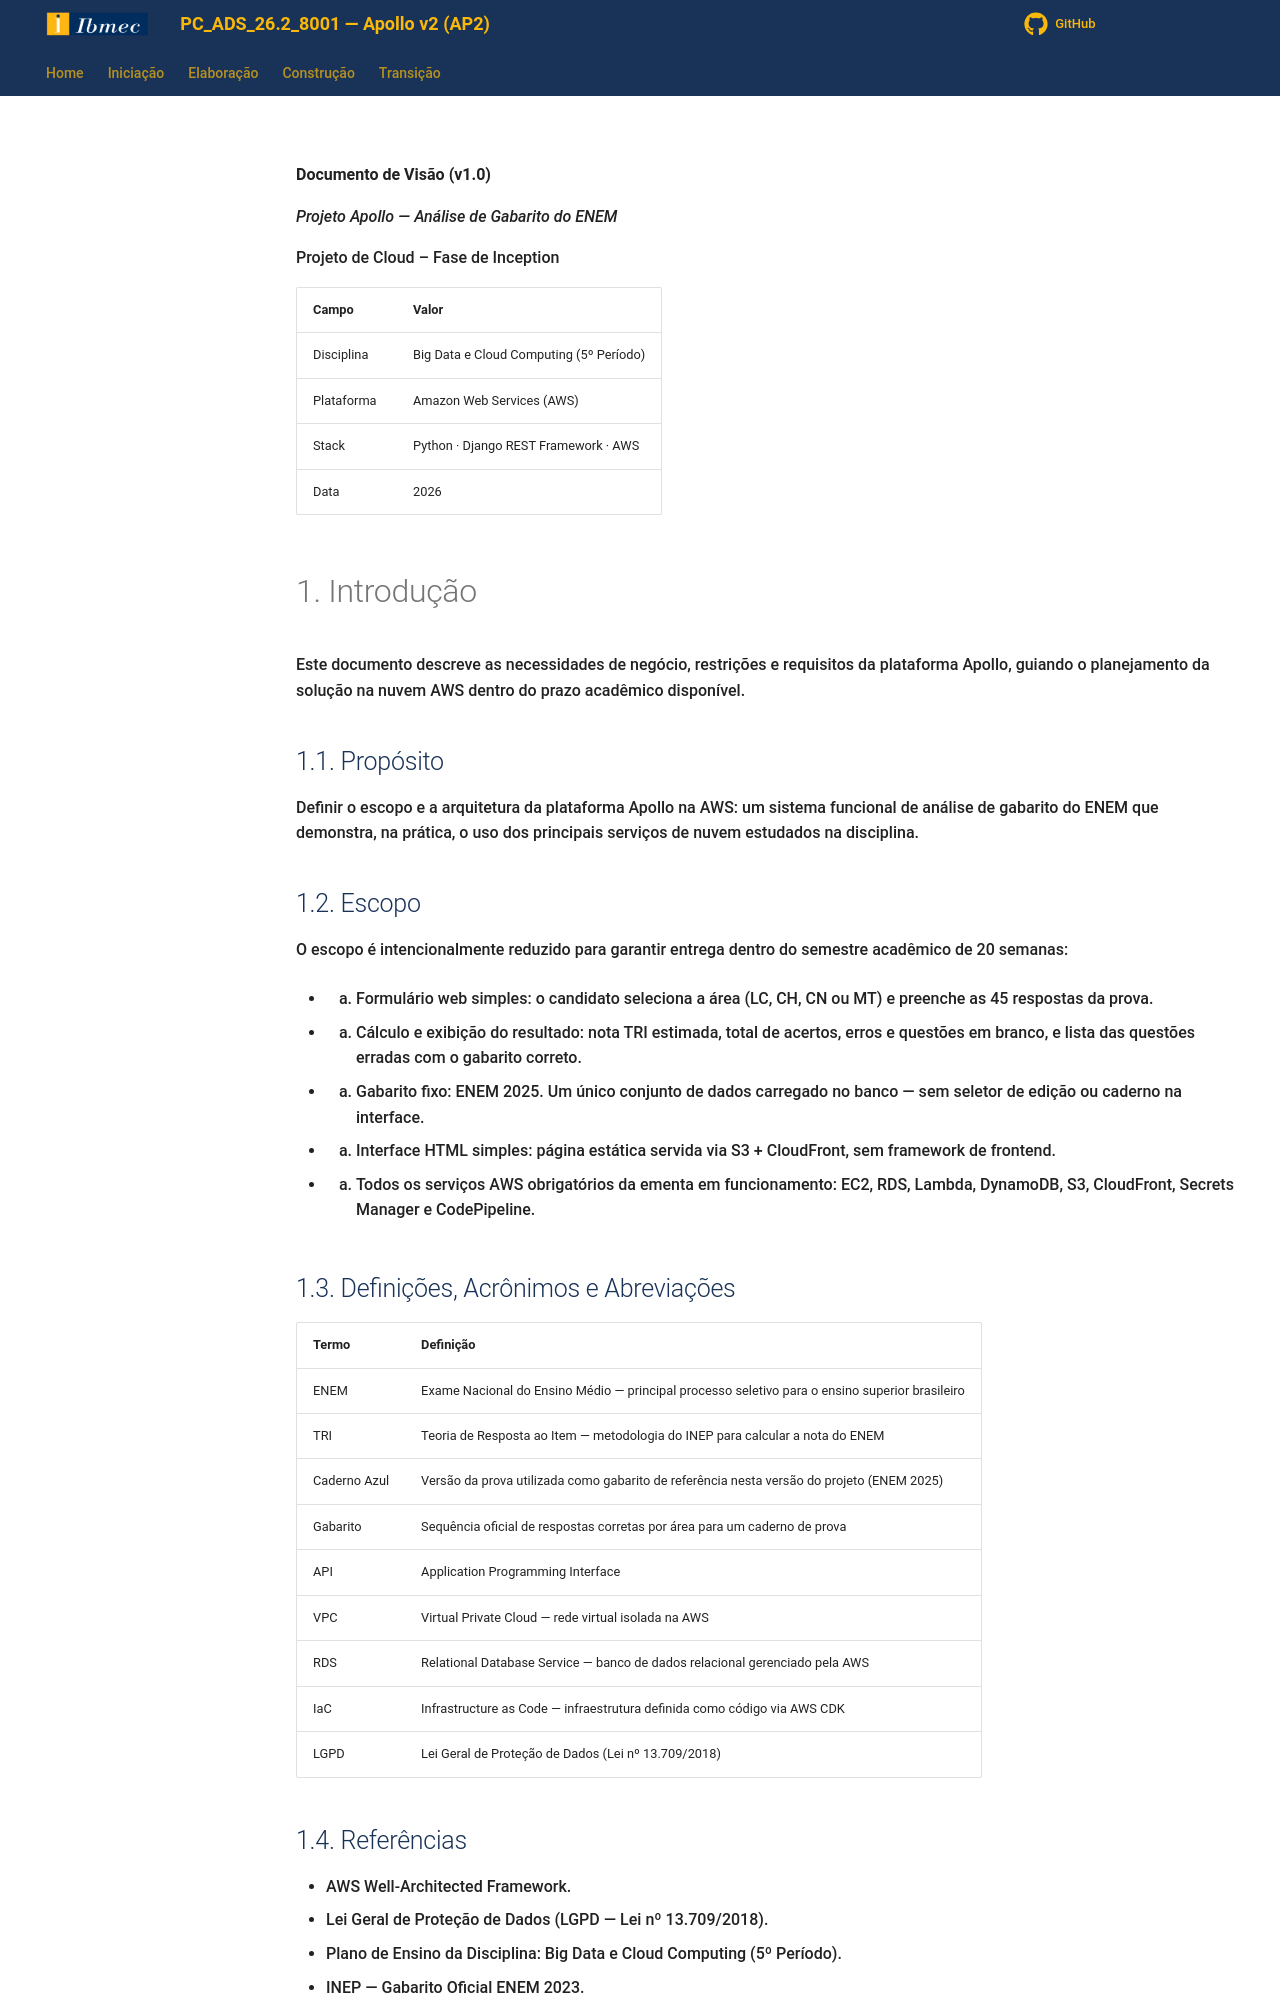

repository: Projetos-de-Extensao/PC_ADS_26.2_8001_III · page: Iniciacao/documento_de_visao/index.html · generator: mkdocs

**Documento de Visão (v1.0)**

*Projeto Apollo — Análise de Gabarito do ENEM*

Projeto de Cloud – Fase de Inception

| **Campo** | **Valor** |
| --- | --- |
| Disciplina | Big Data e Cloud Computing (5º Período) |
| Plataforma | Amazon Web Services (AWS) |
| Stack | Python · Django REST Framework · AWS |
| Data | 2026 |

# 1. Introdução

Este documento descreve as necessidades de negócio, restrições e requisitos da plataforma Apollo, guiando o planejamento da solução na nuvem AWS dentro do prazo acadêmico disponível.

## 1.1. Propósito

Definir o escopo e a arquitetura da plataforma Apollo na AWS: um sistema funcional de análise de gabarito do ENEM que demonstra, na prática, o uso dos principais serviços de nuvem estudados na disciplina.

## 1.2. Escopo

O escopo é intencionalmente reduzido para garantir entrega dentro do semestre acadêmico de 20 semanas:

* 1. Formulário web simples: o candidato seleciona a área (LC, CH, CN ou MT) e preenche as 45 respostas da prova.
* 2. Cálculo e exibição do resultado: nota TRI estimada, total de acertos, erros e questões em branco, e lista das questões erradas com o gabarito correto.
* 3. Gabarito fixo: ENEM 2025. Um único conjunto de dados carregado no banco — sem seletor de edição ou caderno na interface.
* 4. Interface HTML simples: página estática servida via S3 + CloudFront, sem framework de frontend.
* 5. Todos os serviços AWS obrigatórios da ementa em funcionamento: EC2, RDS, Lambda, DynamoDB, S3, CloudFront, Secrets Manager e CodePipeline.



## 1.3. Definições, Acrônimos e Abreviações

| **Termo** | **Definição** |
| --- | --- |
| ENEM | Exame Nacional do Ensino Médio — principal processo seletivo para o ensino superior brasileiro |
| TRI | Teoria de Resposta ao Item — metodologia do INEP para calcular a nota do ENEM |
| Caderno Azul | Versão da prova utilizada como gabarito de referência nesta versão do projeto (ENEM 2025) |
| Gabarito | Sequência oficial de respostas corretas por área para um caderno de prova |
| API | Application Programming Interface |
| VPC | Virtual Private Cloud — rede virtual isolada na AWS |
| RDS | Relational Database Service — banco de dados relacional gerenciado pela AWS |
| IaC | Infrastructure as Code — infraestrutura definida como código via AWS CDK |
| LGPD | Lei Geral de Proteção de Dados (Lei nº 13.709/2018) |

## 1.4. Referências

* AWS Well-Architected Framework.
* Lei Geral de Proteção de Dados (LGPD — Lei nº 13.709/2018).
* Plano de Ensino da Disciplina: Big Data e Cloud Computing (5º Período).
* INEP — Gabarito Oficial ENEM 2023.

# 2. Posicionamento

## 2.1. Oportunidade de Negócio

Após a publicação do gabarito pelo INEP, estudantes buscam verificar seu desempenho rapidamente. Os simuladores gratuitos existentes calculam apenas o percentual de acertos sem aplicar a metodologia TRI real. O Apollo entrega uma análise mais precisa — nota TRI estimada com base no gabarito oficial — usando uma arquitetura cloud-native na AWS que separa os fluxos de ingestão e gestão.
